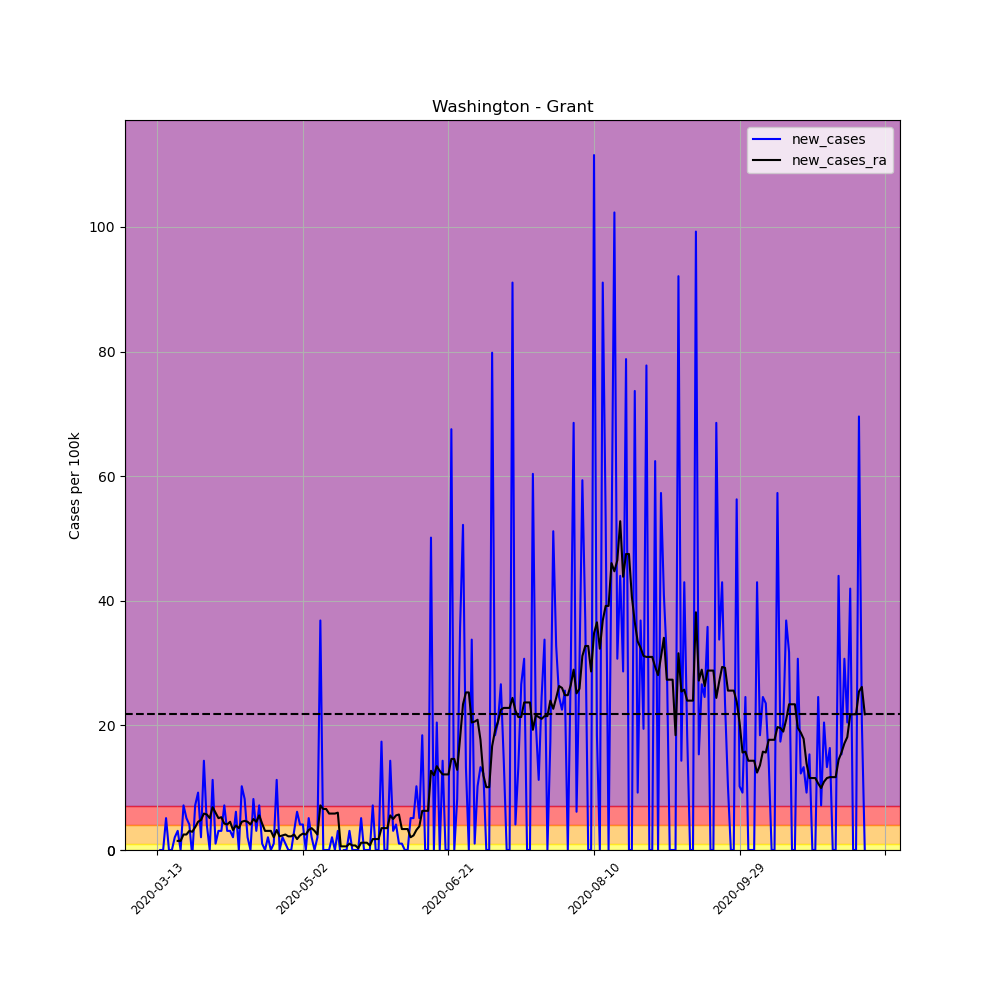

The data file committed next to this chart (first rows):
, date, county, state, fips, cases, deaths, COUNTY, STNAME, CTYNAME, POPESTIMATE2019, per_100k, per_100k_ra, new_cases, new_cases_ra
76013, 2020-03-13, Grant, Washington, 53025, 1, 0, 25, Washington, Grant, 97733, 1.023, , , 
76014, 2020-03-14, Grant, Washington, 53025, 1, 0, 25, Washington, Grant, 97733, 1.023, , 0.0, 
76015, 2020-03-15, Grant, Washington, 53025, 1, 0, 25, Washington, Grant, 97733, 1.023, , 0.0, 
76016, 2020-03-16, Grant, Washington, 53025, 6, 0, 25, Washington, Grant, 97733, 6.139, , 5.116, 
76017, 2020-03-17, Grant, Washington, 53025, 6, 0, 25, Washington, Grant, 97733, 6.139, , 0.0, 
76018, 2020-03-18, Grant, Washington, 53025, 6, 0, 25, Washington, Grant, 97733, 6.139, , 0.0, 
76019, 2020-03-19, Grant, Washington, 53025, 8, 0, 25, Washington, Grant, 97733, 8.186, 4.239, 2.046, 
76020, 2020-03-20, Grant, Washington, 53025, 11, 0, 25, Washington, Grant, 97733, 11.26, 5.701, 3.07, 1.462
76021, 2020-03-21, Grant, Washington, 53025, 11, 0, 25, Washington, Grant, 97733, 11.26, 7.162, 0.0, 1.462
76022, 2020-03-22, Grant, Washington, 53025, 18, 0, 25, Washington, Grant, 97733, 18.42, 9.647, 7.162, 2.485
76023, 2020-03-23, Grant, Washington, 53025, 23, 0, 25, Washington, Grant, 97733, 23.53, 12.13, 5.116, 2.485
76024, 2020-03-24, Grant, Washington, 53025, 27, 0, 25, Washington, Grant, 97733, 27.63, 15.2, 4.093, 3.07
76025, 2020-03-25, Grant, Washington, 53025, 26, 0, 25, Washington, Grant, 97733, 26.6, 18.13, -1.023, 2.923
76026, 2020-03-26, Grant, Washington, 53025, 33, 1, 25, Washington, Grant, 97733, 33.77, 21.78, 7.162, 3.654
76027, 2020-03-27, Grant, Washington, 53025, 42, 1, 25, Washington, Grant, 97733, 42.97, 26.31, 9.209, 4.531
76028, 2020-03-28, Grant, Washington, 53025, 44, 1, 25, Washington, Grant, 97733, 45.02, 31.13, 2.046, 4.824
76029, 2020-03-29, Grant, Washington, 53025, 58, 1, 25, Washington, Grant, 97733, 59.35, 36.98, 14.32, 5.847
76030, 2020-03-30, Grant, Washington, 53025, 62, 0, 25, Washington, Grant, 97733, 63.44, 42.68, 4.093, 5.701
76031, 2020-03-31, Grant, Washington, 53025, 62, 0, 25, Washington, Grant, 97733, 63.44, 47.8, 0.0, 5.116
76032, 2020-04-01, Grant, Washington, 53025, 73, 0, 25, Washington, Grant, 97733, 74.69, 54.67, 11.26, 6.87
76033, 2020-04-02, Grant, Washington, 53025, 74, 0, 25, Washington, Grant, 97733, 75.72, 60.66, 1.023, 5.993
76034, 2020-04-03, Grant, Washington, 53025, 77, 0, 25, Washington, Grant, 97733, 78.79, 65.78, 3.07, 5.116
76035, 2020-04-04, Grant, Washington, 53025, 80, 1, 25, Washington, Grant, 97733, 81.86, 71.04, 3.07, 5.262
76036, 2020-04-05, Grant, Washington, 53025, 87, 1, 25, Washington, Grant, 97733, 89.02, 75.28, 7.162, 4.239
76037, 2020-04-06, Grant, Washington, 53025, 90, 2, 25, Washington, Grant, 97733, 92.09, 79.37, 3.07, 4.093
76038, 2020-04-07, Grant, Washington, 53025, 93, 2, 25, Washington, Grant, 97733, 95.16, 83.9, 3.07, 4.531
76039, 2020-04-08, Grant, Washington, 53025, 95, 2, 25, Washington, Grant, 97733, 97.2, 87.12, 2.046, 3.216
76040, 2020-04-09, Grant, Washington, 53025, 101, 2, 25, Washington, Grant, 97733, 103.3, 91.06, 6.139, 3.947
76041, 2020-04-10, Grant, Washington, 53025, 101, 2, 25, Washington, Grant, 97733, 103.3, 94.57, 0.0, 3.508
76042, 2020-04-11, Grant, Washington, 53025, 111, 2, 25, Washington, Grant, 97733, 113.6, 99.1, 10.23, 4.531
76043, 2020-04-12, Grant, Washington, 53025, 119, 2, 25, Washington, Grant, 97733, 121.8, 103.8, 8.186, 4.677
76044, 2020-04-13, Grant, Washington, 53025, 121, 2, 25, Washington, Grant, 97733, 123.8, 108.3, 2.046, 4.531
76045, 2020-04-14, Grant, Washington, 53025, 121, 2, 25, Washington, Grant, 97733, 123.8, 112.4, 0.0, 4.093
76046, 2020-04-15, Grant, Washington, 53025, 129, 2, 25, Washington, Grant, 97733, 132, 117.4, 8.186, 4.97
76047, 2020-04-16, Grant, Washington, 53025, 132, 1, 25, Washington, Grant, 97733, 135.1, 121.9, 3.07, 4.531
76048, 2020-04-17, Grant, Washington, 53025, 139, 1, 25, Washington, Grant, 97733, 142.2, 127.5, 7.162, 5.554
76049, 2020-04-18, Grant, Washington, 53025, 140, 1, 25, Washington, Grant, 97733, 143.2, 131.7, 1.023, 4.239
76050, 2020-04-19, Grant, Washington, 53025, 140, 1, 25, Washington, Grant, 97733, 143.2, 134.8, 0.0, 3.07
76051, 2020-04-20, Grant, Washington, 53025, 142, 1, 25, Washington, Grant, 97733, 145.3, 137.8, 2.046, 3.07
76052, 2020-04-21, Grant, Washington, 53025, 142, 1, 25, Washington, Grant, 97733, 145.3, 140.9, 0.0, 3.07
76053, 2020-04-22, Grant, Washington, 53025, 143, 1, 25, Washington, Grant, 97733, 146.3, 143, 1.023, 2.046
76054, 2020-04-23, Grant, Washington, 53025, 154, 2, 25, Washington, Grant, 97733, 157.6, 146.2, 11.26, 3.216
76055, 2020-04-24, Grant, Washington, 53025, 154, 2, 25, Washington, Grant, 97733, 157.6, 148.4, 0.0, 2.193
76056, 2020-04-25, Grant, Washington, 53025, 156, 2, 25, Washington, Grant, 97733, 159.6, 150.7, 2.046, 2.339
76057, 2020-04-26, Grant, Washington, 53025, 157, 2, 25, Washington, Grant, 97733, 160.6, 153.2, 1.023, 2.485
76058, 2020-04-27, Grant, Washington, 53025, 157, 2, 25, Washington, Grant, 97733, 160.6, 155.4, 0.0, 2.193
76059, 2020-04-28, Grant, Washington, 53025, 157, 2, 25, Washington, Grant, 97733, 160.6, 157.6, 0.0, 2.193
76060, 2020-04-29, Grant, Washington, 53025, 160, 2, 25, Washington, Grant, 97733, 163.7, 160.1, 3.07, 2.485
76061, 2020-04-30, Grant, Washington, 53025, 166, 2, 25, Washington, Grant, 97733, 169.9, 161.8, 6.139, 1.754
76062, 2020-05-01, Grant, Washington, 53025, 170, 2, 25, Washington, Grant, 97733, 173.9, 164.1, 4.093, 2.339
76063, 2020-05-02, Grant, Washington, 53025, 174, 2, 25, Washington, Grant, 97733, 178, 166.8, 4.093, 2.631
76064, 2020-05-03, Grant, Washington, 53025, 174, 2, 25, Washington, Grant, 97733, 178, 169.3, 0.0, 2.485
76065, 2020-05-04, Grant, Washington, 53025, 179, 2, 25, Washington, Grant, 97733, 183.2, 172.5, 5.116, 3.216
76066, 2020-05-05, Grant, Washington, 53025, 181, 2, 25, Washington, Grant, 97733, 185.2, 176, 2.046, 3.508
76067, 2020-05-06, Grant, Washington, 53025, 181, 2, 25, Washington, Grant, 97733, 185.2, 179.1, 0.0, 3.07
76068, 2020-05-07, Grant, Washington, 53025, 183, 2, 25, Washington, Grant, 97733, 187.2, 181.5, 2.046, 2.485
76069, 2020-05-08, Grant, Washington, 53025, 219, 2, 25, Washington, Grant, 97733, 224.1, 188.7, 36.84, 7.162
76070, 2020-05-09, Grant, Washington, 53025, 219, 2, 25, Washington, Grant, 97733, 224.1, 195.3, 0.0, 6.578
76071, 2020-05-10, Grant, Washington, 53025, 219, 2, 25, Washington, Grant, 97733, 224.1, 201.9, 0.0, 6.578
76072, 2020-05-11, Grant, Washington, 53025, 219, 2, 25, Washington, Grant, 97733, 224.1, 207.7, 0.0, 5.847
... 184 more rows
